Run: headless pygame with SDL's dummy video driver; simulated clock (each Clock.tick advances the game by its frame time, no real sleeping); random seed 0; keys injected as events and as key.get_pressed() state; mouse plan: one left click at the window centre at the start of phase 2, then a move to the lower-right quarter at the start of phase 3.
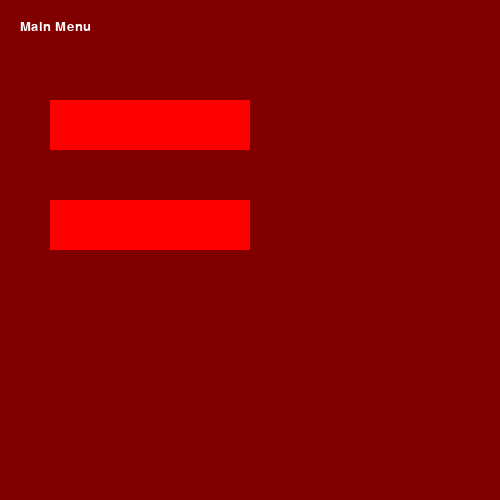
Frame 1 of 4 · flips 1–60 · no input
Frame 2 of 4 · flips 61–180 · clicked the window centre · tapped SPACE, RETURN · held RIGHT (→), D · screen unchanged from frame 1, image omitted
Frame 3 of 4 · flips 181–300 · moved the mouse to the lower-right quarter · held DOWN (↓), S · screen unchanged from frame 2, image omitted
Frame 4 of 4 · flips 301–420 · held LEFT (←), A, UP (↑), W · screen unchanged from frame 3, image omitted

The pygame program that drew these frames:

import pygame

mainClock = pygame.time.Clock()
from pygame.locals import *
pygame.init()
pygame.display.set_caption("Main Menu")
screen = pygame.display.set_mode((500, 500), 0, 32)

font = pygame.font.SysFont(None, 20)

def drawText(text, font, colour, surface, x, y):
    textobj = font.render(text, 1, colour)
    textrect = textobj.get_rect()
    textrect.topleft = (x, y)
    surface.blit(textobj, textrect)
    
click = False

BLACK = (0, 0, 0)
WHITE = (255, 255, 255)
RED = (255, 0, 0)
LIME = (0, 255, 0)
BLUE = (0, 0, 255)
YELLOW = (255, 255, 0)
CYAN = (0, 255, 255)
MAGENTA = (255, 0, 255)
SILVER = (192, 192, 192)
GREY = (128, 128, 128)
MAROON = (128, 0, 0)
OLIVE = (128, 128, 0)
GREEN = (0, 128, 0)
PURPLE = (128, 0, 128)
TEAL = (0, 128, 128)
NAVY = (0, 0, 128)

def mainMenu():
    while True:
            screen.fill(MAROON)
            drawText("Main Menu", font, WHITE, screen, 20, 20)
            
            mx, my = pygame.mouse.get_pos()

            buttonOne = pygame.Rect(50, 100, 200, 50)
            buttonTwo = pygame.Rect(50, 200, 200, 50)
            pressColourOne = RED
            pressColourTwo = RED

            if buttonOne.collidepoint((mx, my)):
                pressColourOne = MAGENTA
                if click:
                    game()
            if buttonTwo.collidepoint((mx, my)):
                pressColourTwo = MAGENTA
                if click:
                    options()

            pygame.draw.rect(screen, pressColourOne, buttonOne)
            pygame.draw.rect(screen, pressColourTwo, buttonTwo)
            
            click = False

            for event in pygame.event.get():
                if event.type == QUIT:
                    pygame.quit()
                if event.type == KEYDOWN:
                    if event.key == K_ESCAPE:
                        pygame.quit()
                if event.type == MOUSEBUTTONDOWN:
                    if event.button == 1:
                        click = True
            pygame.display.update()
            mainClock.tick(60)

def game():
    running = True
    while running:
        screen.fill((0, 0, 0))
        drawText("Game in Progress", font, (255, 255, 255), screen, 20, 20)
        for event in pygame.event.get():
            if event.type == QUIT:
                pygame.quit()
            if event.type == KEYDOWN:
                if event.key == K_ESCAPE:
                    running = False
        pygame.display.update()
        mainClock.tick(60)

def options():
    running = True
    while running:
        screen.fill((0, 0, 0))
        drawText("Options Menu", font, (255, 255, 255), screen, 20, 20)
        for event in pygame.event.get():
            if event.type == QUIT:
                pygame.quit()
            if event.type == KEYDOWN:
                if event.key == K_ESCAPE:
                    running = False
        pygame.display.update()
        mainClock.tick(60)             

mainMenu()
